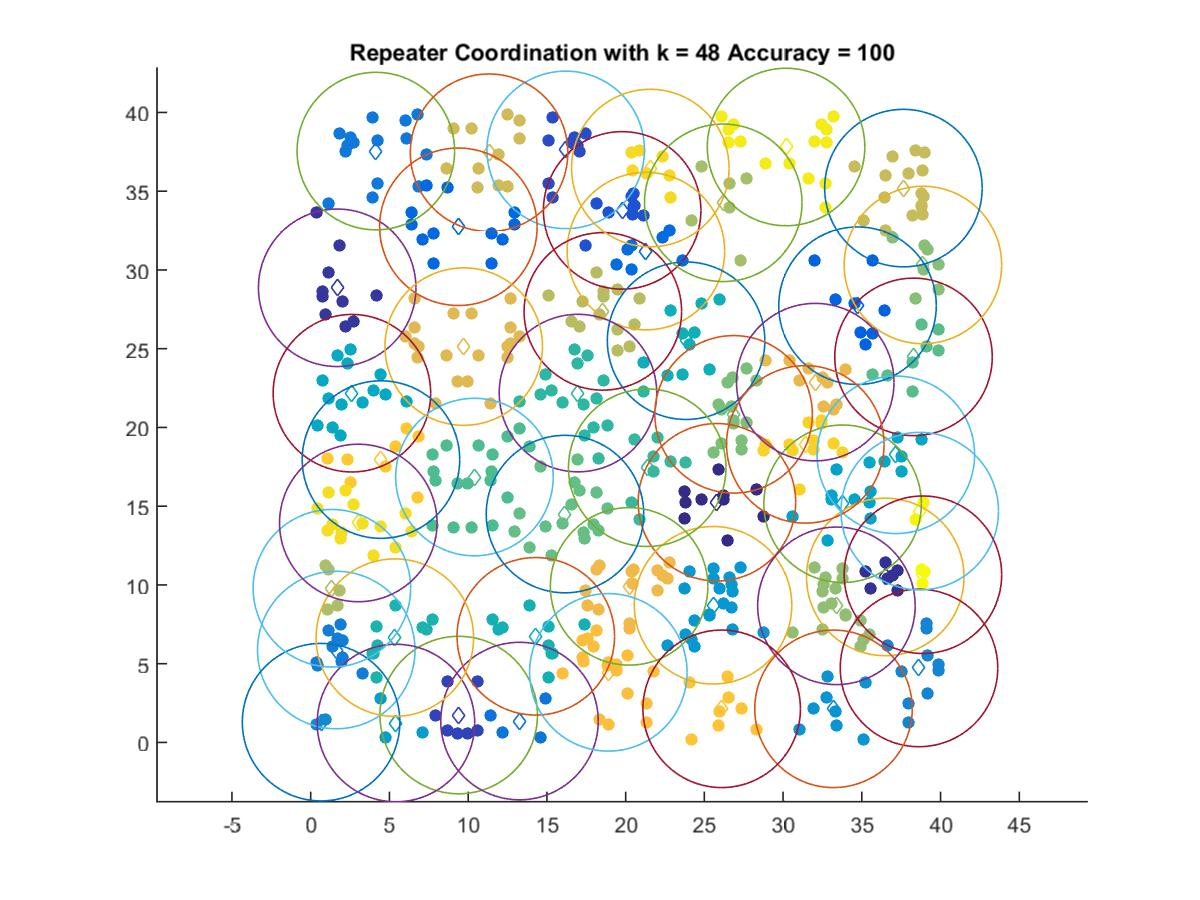

The table this chart was drawn from, first rows:
25.797, 15.246
36.49, 10.51
1.685, 28.87
9.4, 1.737
16.2, 37.62
19.78, 33.78
34.72, 27.73
9.378, 32.74
21.29, 31.2
13.26, 1.354
4.138, 37.55
1.625, 5.866
38.63, 4.726
0.662, 1.284
33.2, 2.131
25.55, 8.708
5.416, 1.23
33.78, 15.15
37.16, 18.26
2.619, 22.17
23.84, 25.5
14.29, 6.736
5.345, 6.651
16.97, 22.18
21.37, 17.44
10.4, 16.85
38.28, 24.48
16.15, 14.5
26.86, 20.83
38.88, 30.31
33.38, 8.671
26.2, 34.26
1.348, 9.789
18.55, 27.37
37.64, 35.2
11.33, 37.44
9.719, 25.13
32.04, 22.88
20.22, 9.907
18.9, 4.447
26.1, 2.131
4.463, 17.96
31.41, 18.92
21.57, 36.47
3.023, 13.93
30.19, 37.81
38.68, 14.68
38.88, 10.64
